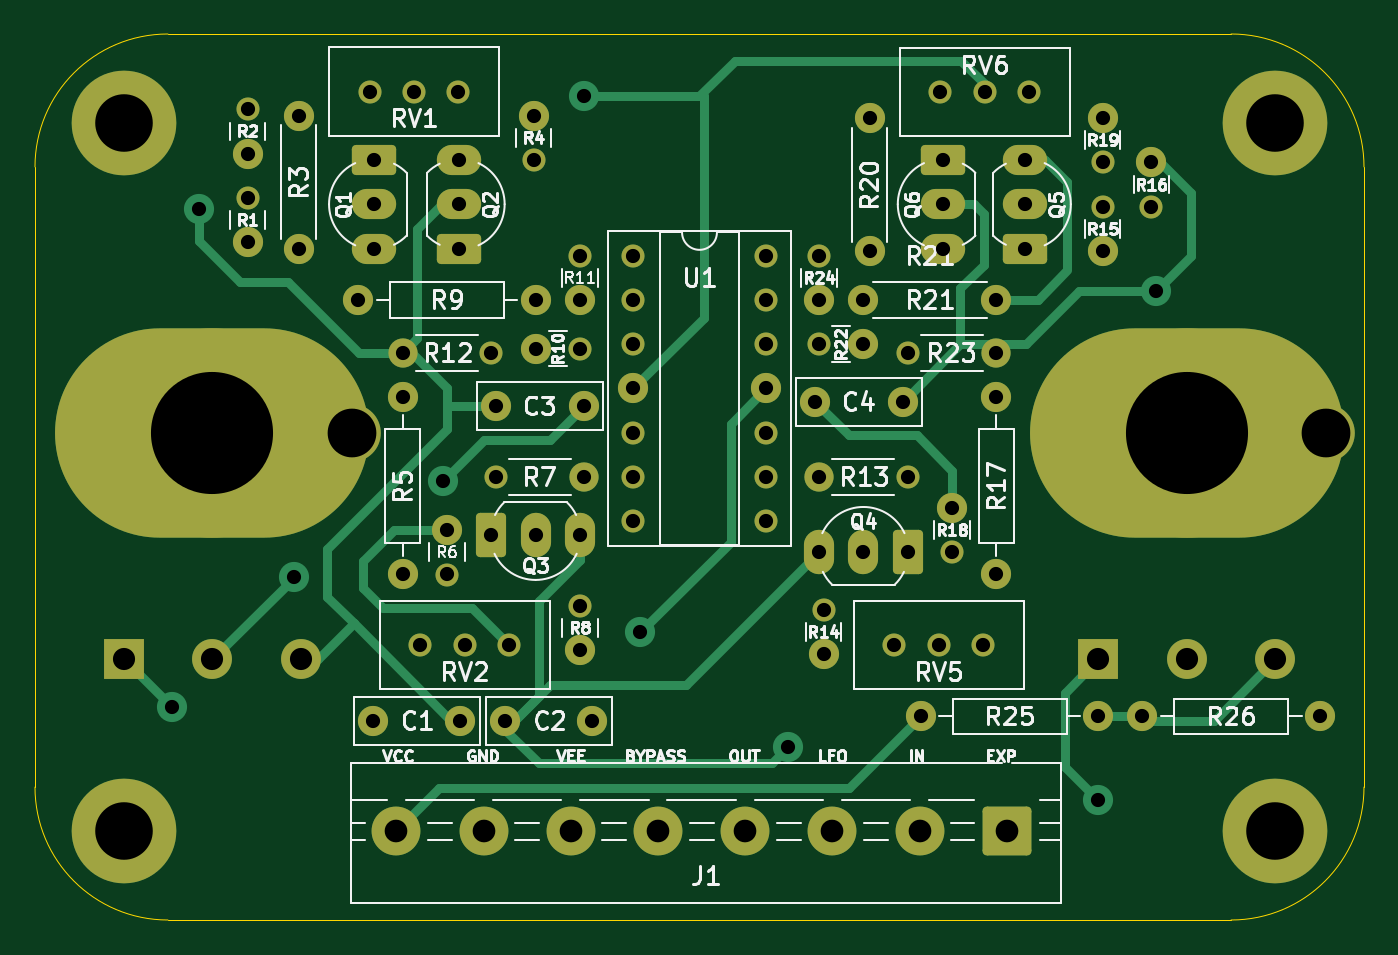
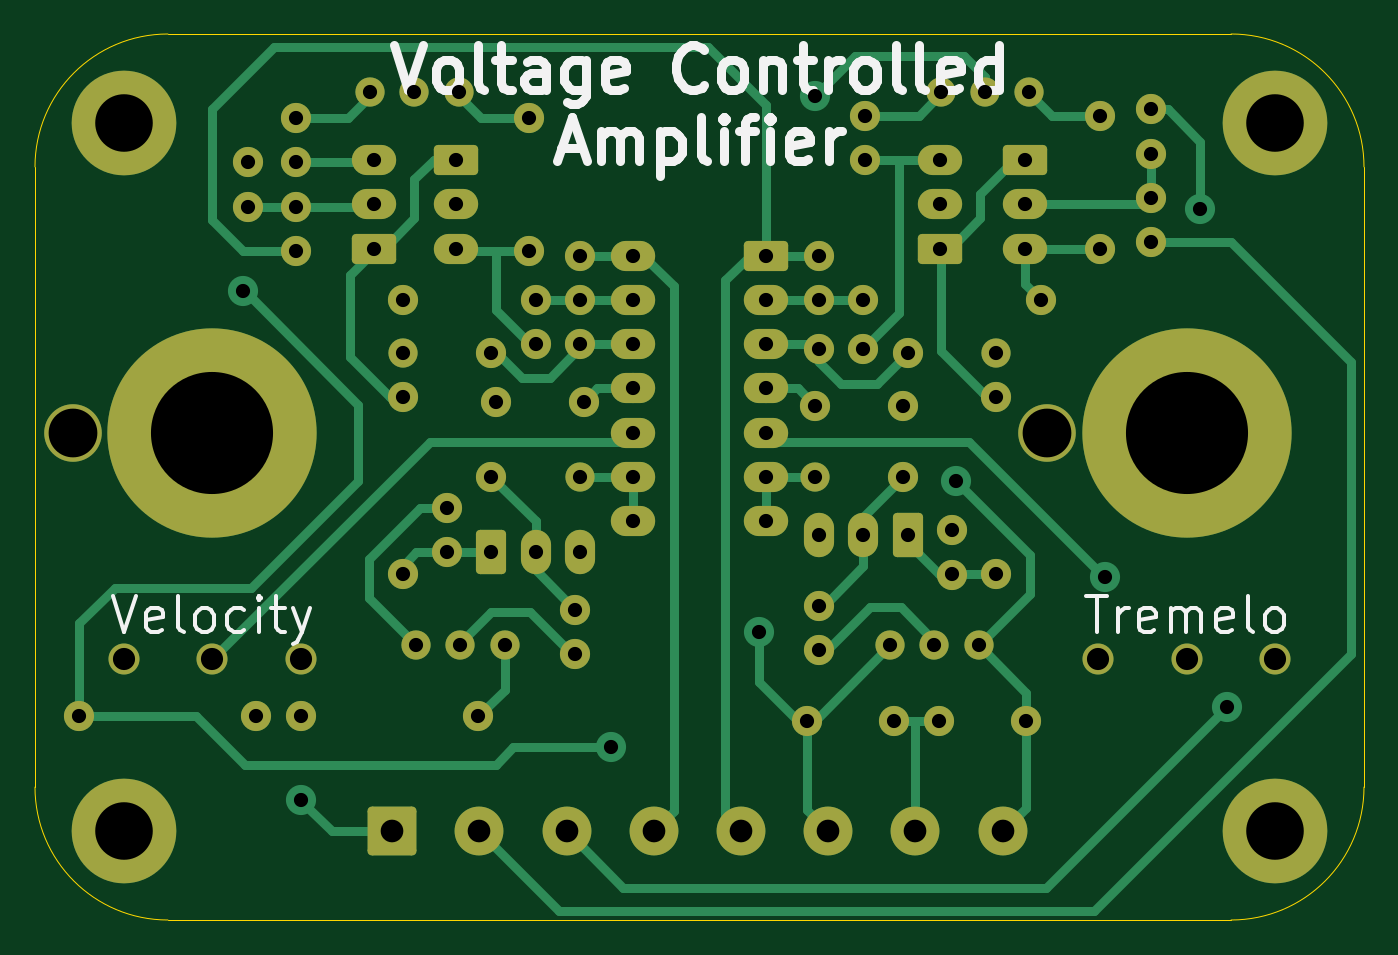
Circuit board: 11 layer files. Board 76.2 x 50.8 mm.
- bottom_copper: modulinVCA-B_Cu.gbr (21966 bytes)
- bottom_mask: modulinVCA-B_Mask.gbr (7481 bytes)
- paste: modulinVCA-B_Paste.gbr (2689 bytes)
- bottom_silk: modulinVCA-B_Silkscreen.gbr (17518 bytes)
- outline: modulinVCA-Edge_Cuts.gbr (977 bytes)
- top_copper: modulinVCA-F_Cu.gbr (15201 bytes)
- top_mask: modulinVCA-F_Mask.gbr (6376 bytes)
- paste: modulinVCA-F_Paste.gbr (792 bytes)
- top_silk: modulinVCA-F_Silkscreen.gbr (78846 bytes)
- drill: modulinVCA-NPTH.drl (269 bytes)
- drill: modulinVCA-PTH.drl (2758 bytes)

=== bottom_copper: modulinVCA-B_Cu.gbr (21966 bytes, source omitted) ===
=== bottom_mask: modulinVCA-B_Mask.gbr (7481 bytes, source omitted) ===
=== paste: modulinVCA-B_Paste.gbr (2689 bytes, source withheld) ===
=== bottom_silk: modulinVCA-B_Silkscreen.gbr (17518 bytes, source omitted) ===
=== outline: modulinVCA-Edge_Cuts.gbr ===
%TF.GenerationSoftware,KiCad,Pcbnew,9.0.6*%
%TF.CreationDate,2026-04-22T22:04:51-07:00*%
%TF.ProjectId,modulinVCA,6d6f6475-6c69-46e5-9643-412e6b696361,rev?*%
%TF.SameCoordinates,Original*%
%TF.FileFunction,Profile,NP*%
%FSLAX46Y46*%
G04 Gerber Fmt 4.6, Leading zero omitted, Abs format (unit mm)*
G04 Created by KiCad (PCBNEW 9.0.6) date 2026-04-22 22:04:51*
%MOMM*%
%LPD*%
G01*
G04 APERTURE LIST*
%TA.AperFunction,Profile*%
%ADD10C,0.050000*%
%TD*%
G04 APERTURE END LIST*
D10*
X58420000Y-25400000D02*
X119380000Y-25400000D01*
X127000000Y-68580000D02*
G75*
G02*
X119380000Y-76200000I-7620000J0D01*
G01*
X50800000Y-68580000D02*
X50800000Y-33020000D01*
X127000000Y-33020000D02*
X127000000Y-68580000D01*
X119380000Y-25400000D02*
G75*
G02*
X127000000Y-33020000I0J-7620000D01*
G01*
X50800000Y-33020000D02*
G75*
G02*
X58420000Y-25400000I7620000J0D01*
G01*
X119380000Y-76200000D02*
X58420000Y-76200000D01*
X58420000Y-76200000D02*
G75*
G02*
X50800000Y-68580000I0J7620000D01*
G01*
M02*

=== top_copper: modulinVCA-F_Cu.gbr (15201 bytes, source omitted) ===
=== top_mask: modulinVCA-F_Mask.gbr (6376 bytes, source omitted) ===
=== paste: modulinVCA-F_Paste.gbr ===
%TF.GenerationSoftware,KiCad,Pcbnew,9.0.6*%
%TF.CreationDate,2026-04-22T22:04:51-07:00*%
%TF.ProjectId,modulinVCA,6d6f6475-6c69-46e5-9643-412e6b696361,rev?*%
%TF.SameCoordinates,Original*%
%TF.FileFunction,Paste,Top*%
%TF.FilePolarity,Positive*%
%FSLAX46Y46*%
G04 Gerber Fmt 4.6, Leading zero omitted, Abs format (unit mm)*
G04 Created by KiCad (PCBNEW 9.0.6) date 2026-04-22 22:04:51*
%MOMM*%
%LPD*%
G01*
G04 APERTURE LIST*
%ADD10C,2.286000*%
%ADD11R,2.286000X2.286000*%
%ADD12O,18.000000X12.000000*%
G04 APERTURE END LIST*
D10*
%TO.C,RV3*%
X66040000Y-61260000D03*
X60960000Y-61260000D03*
D11*
X55880000Y-61260000D03*
D12*
X60960000Y-48260000D03*
%TD*%
D10*
%TO.C,RV4*%
X121920000Y-61260000D03*
X116840000Y-61260000D03*
D11*
X111760000Y-61260000D03*
D12*
X116840000Y-48260000D03*
%TD*%
M02*

=== top_silk: modulinVCA-F_Silkscreen.gbr (78846 bytes, source omitted) ===
=== drill: modulinVCA-NPTH.drl ===
M48
; DRILL file {KiCad 9.0.6} date 2026-04-22T22:04:53-0700
; FORMAT={-:-/ absolute / metric / decimal}
; #@! TF.CreationDate,2026-04-22T22:04:53-07:00
; #@! TF.GenerationSoftware,Kicad,Pcbnew,9.0.6
; #@! TF.FileFunction,NonPlated,1,2,NPTH
FMAT,2
METRIC
%
G90
G05
M30

=== drill: modulinVCA-PTH.drl ===
M48
; DRILL file {KiCad 9.0.6} date 2026-04-22T22:04:53-0700
; FORMAT={-:-/ absolute / metric / decimal}
; #@! TF.CreationDate,2026-04-22T22:04:53-07:00
; #@! TF.GenerationSoftware,Kicad,Pcbnew,9.0.6
; #@! TF.FileFunction,Plated,1,2,PTH
FMAT,2
METRIC
; #@! TA.AperFunction,Plated,PTH,ViaDrill
T1C0.813
; #@! TA.AperFunction,Plated,PTH,ComponentDrill
T2C0.813
; #@! TA.AperFunction,Plated,PTH,ComponentDrill
T3C1.270
; #@! TA.AperFunction,Plated,PTH,ComponentDrill
T4C1.300
; #@! TA.AperFunction,Plated,PTH,ComponentDrill
T5C2.794
; #@! TA.AperFunction,Plated,PTH,ComponentDrill
T6C3.300
; #@! TA.AperFunction,Plated,PTH,ComponentDrill
T7C7.000
%
G90
G05
T1
X58.674Y-64.008
X60.198Y-35.41
X65.634Y-56.538
X74.168Y-51.054
X82.296Y-28.956
X85.497Y-59.69
X93.98Y-66.294
X111.76Y-69.342
X115.062Y-40.132
T2
X62.992Y-29.718
X62.992Y-32.258
X62.992Y-34.8
X62.992Y-37.34
X65.922Y-30.08
X65.922Y-37.7
X69.342Y-40.64
X69.986Y-28.702
X70.184Y-64.77
X70.26Y-32.62
X70.26Y-35.16
X70.26Y-37.7
X71.882Y-43.688
X71.882Y-46.228
X71.882Y-56.388
X72.526Y-28.702
X72.898Y-60.452
X74.422Y-53.85
X74.422Y-56.39
X75.066Y-28.702
X75.128Y-32.62
X75.128Y-35.16
X75.128Y-37.7
X75.184Y-64.77
X75.438Y-60.452
X76.962Y-43.688
X76.962Y-54.102
X77.216Y-50.8
X77.256Y-46.736
X77.764Y-64.77
X77.978Y-60.452
X79.384Y-30.08
X79.384Y-32.62
X79.499Y-43.434
X79.502Y-40.64
X79.502Y-54.102
X82.039Y-43.434
X82.042Y-38.102
X82.042Y-40.642
X82.042Y-54.102
X82.042Y-58.168
X82.042Y-60.709
X82.256Y-46.736
X82.296Y-50.8
X82.764Y-64.77
X85.09Y-38.105
X85.09Y-40.645
X85.09Y-43.185
X85.09Y-45.725
X85.09Y-48.265
X85.09Y-50.805
X85.09Y-53.345
X92.71Y-38.105
X92.71Y-40.645
X92.71Y-43.185
X92.71Y-45.725
X92.71Y-48.265
X92.71Y-50.805
X92.71Y-53.345
X95.544Y-46.482
X95.758Y-38.1
X95.758Y-40.64
X95.758Y-43.18
X95.758Y-50.8
X95.758Y-55.118
X96.012Y-58.422
X96.012Y-60.962
X98.298Y-40.64
X98.298Y-43.18
X98.298Y-55.118
X98.648Y-30.226
X98.648Y-37.846
X100.076Y-60.452
X100.544Y-46.482
X100.838Y-43.688
X100.838Y-50.8
X100.838Y-55.118
X101.6Y-64.516
X102.616Y-60.452
X102.712Y-28.702
X102.87Y-32.62
X102.87Y-35.16
X102.87Y-37.7
X103.378Y-52.578
X103.378Y-55.118
X105.156Y-60.452
X105.252Y-28.702
X105.918Y-40.64
X105.918Y-43.688
X105.918Y-46.228
X105.918Y-56.388
X107.59Y-32.62
X107.59Y-35.16
X107.59Y-37.7
X107.792Y-28.702
X111.76Y-64.516
X112.014Y-30.226
X112.014Y-32.766
X112.014Y-35.308
X112.014Y-37.849
X114.3Y-64.516
X114.808Y-32.766
X114.808Y-35.306
X124.46Y-64.516
T3
X55.88Y-61.26
X60.96Y-61.26
X66.04Y-61.26
X111.76Y-61.26
X116.84Y-61.26
X121.92Y-61.26
T4
X71.52Y-71.12
X76.52Y-71.12
X81.52Y-71.12
X86.52Y-71.12
X91.52Y-71.12
X96.52Y-71.12
X101.52Y-71.12
X106.52Y-71.12
T5
X68.96Y-48.26
X124.84Y-48.26
T6
X55.88Y-30.48
X55.88Y-71.12
X121.92Y-30.48
X121.92Y-71.12
T7
X60.96Y-48.26
X116.84Y-48.26
M30
